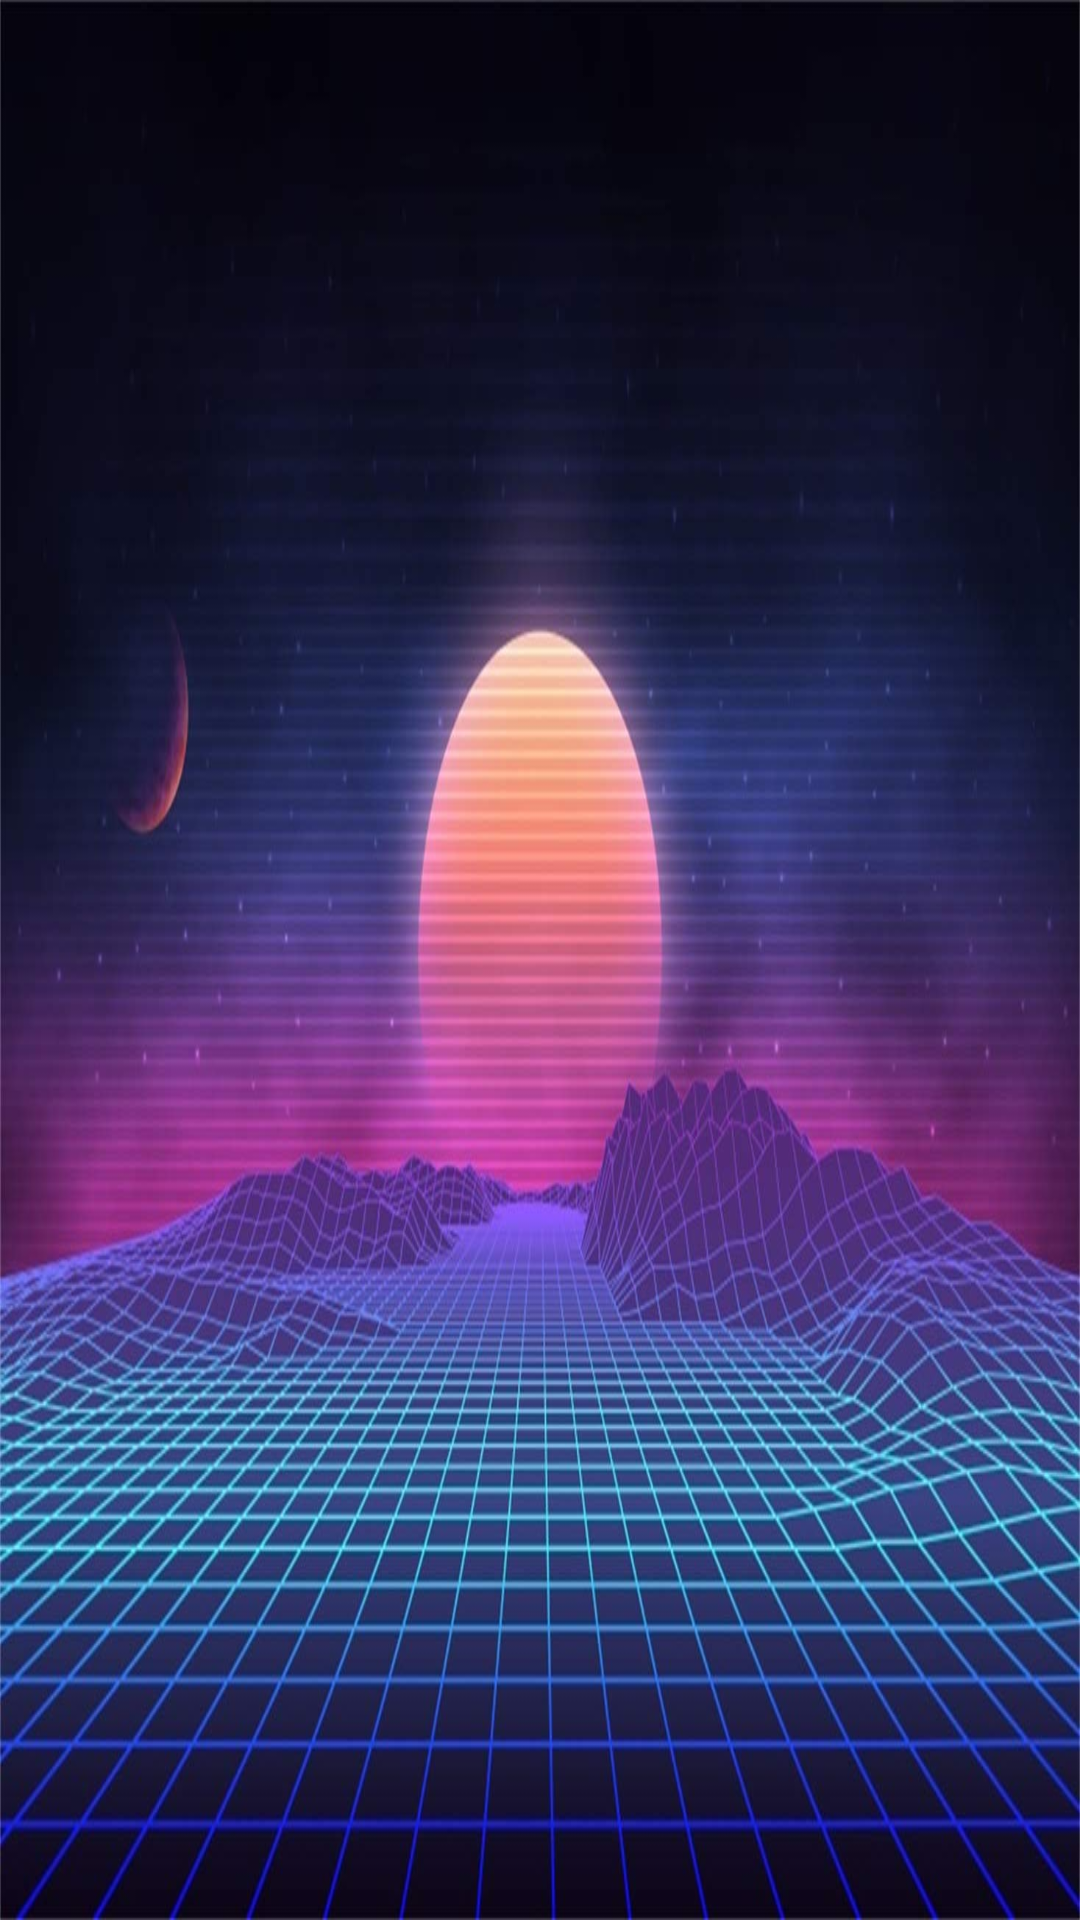

Produce the Android XML layout that renders to this screen, including the resource entries it uses.
<!-- AndroidManifest.xml: application theme Theme.FirstProjectApp -->
<!-- res/layout/activity_heroes_menu.xml -->
<?xml version="1.0" encoding="utf-8"?>
<androidx.constraintlayout.widget.ConstraintLayout xmlns:android="http://schemas.android.com/apk/res/android"
    xmlns:app="http://schemas.android.com/apk/res-auto"
    xmlns:tools="http://schemas.android.com/tools"
    android:layout_width="match_parent"
    android:layout_height="match_parent"
    android:background="@drawable/cyberpunk"
    tools:context=".HeroesMenuActivity">

    <ListView
        android:id="@+id/heroListView"
        android:layout_width="match_parent"
        android:layout_height="729dp"
        tools:layout_editor_absoluteX="1dp"
        tools:layout_editor_absoluteY="1dp" />
</androidx.constraintlayout.widget.ConstraintLayout>
<!-- resources referenced by this layout -->
<resources>
  <!-- drawable cyberpunk: jpg bitmap (drawable, 133327 bytes) -->
  <style name="Theme.FirstProjectApp" parent="Theme.MaterialComponents.DayNight.DarkActionBar">
          
          <item name="colorPrimary">@color/purple_500</item>
          <item name="colorPrimaryVariant">@color/purple_700</item>
          <item name="colorOnPrimary">@color/white</item>
          
          <item name="colorSecondary">@color/teal_200</item>
          <item name="colorSecondaryVariant">@color/teal_700</item>
          <item name="colorOnSecondary">@color/black</item>
          
          <item name="android:statusBarColor" tools:targetApi="l">?attr/colorPrimaryVariant</item>
          
      </style>
  <!-- not gathered from this repository: default colours our renderer supplied (Android Studio template values) -->
  <color name="purple_500">#FF6200EE</color>
  <color name="purple_700">#FF3700B3</color>
  <color name="teal_200">#FF03DAC5</color>
  <color name="teal_700">#FF018786</color>
  <color name="black">#FF000000</color>
  <color name="white">#FFFFFFFF</color>
</resources>
